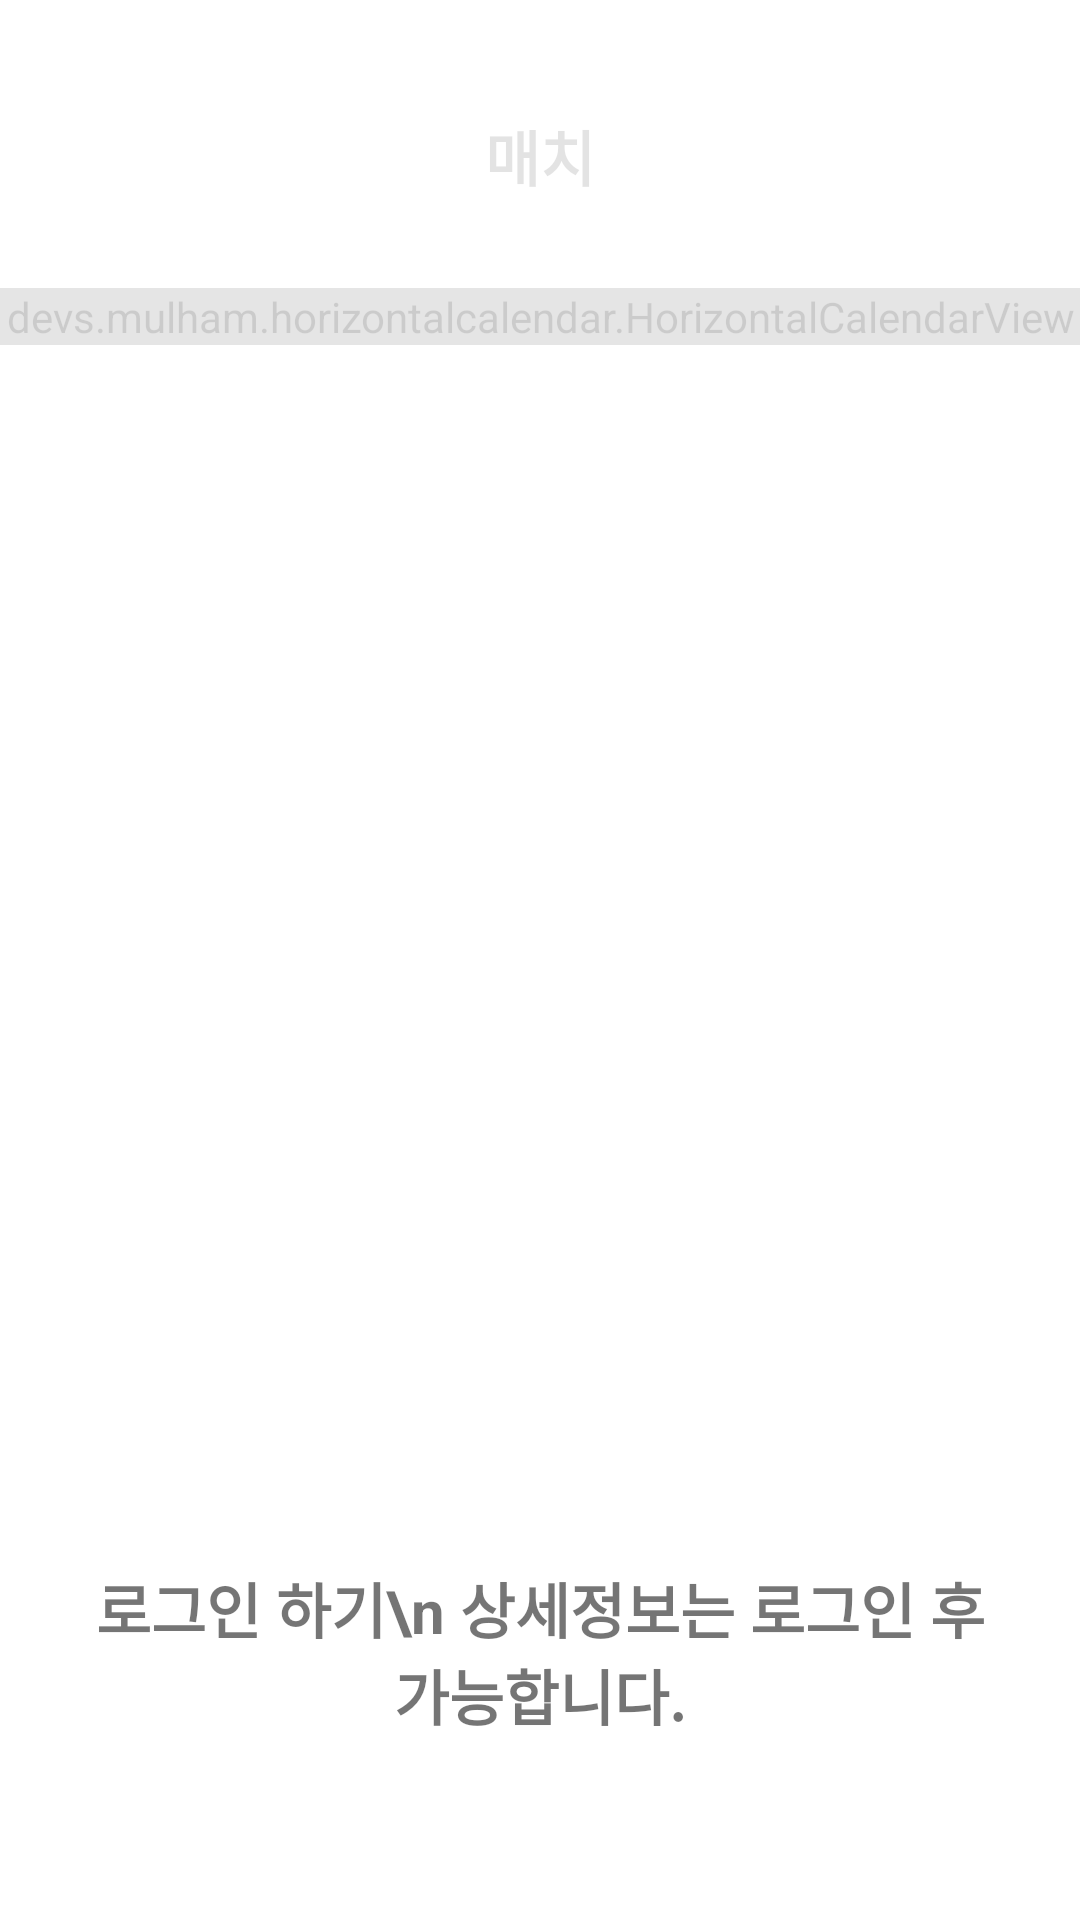

The Android layout XML behind this screen, and the referenced resources:
<!-- AndroidManifest.xml: application theme mAppTheme -->
<!-- res/layout/activity_main_beforelogin.xml -->
<?xml version="1.0" encoding="utf-8"?>
<androidx.constraintlayout.widget.ConstraintLayout
    xmlns:android="http://schemas.android.com/apk/res/android"
    xmlns:tools="http://schemas.android.com/tools"
    android:layout_width="match_parent"
    android:layout_height="match_parent"
    xmlns:app="http://schemas.android.com/apk/res-auto">

    <com.google.android.material.appbar.MaterialToolbar
        android:id="@+id/MainToolbar"
        android:layout_width="match_parent"
        android:layout_height="?attr/actionBarSize"
        android:layout_marginStart="8dp"
        android:layout_marginTop="24dp"
        android:layout_marginEnd="8dp"
        android:backgroundTint="?attr/colorPrimary"
        android:theme="@style/ThemeOverlay.AppCompat.ActionBar"
        android:alpha="0.2"
        app:layout_constraintEnd_toEndOf="parent"
        app:layout_constraintStart_toStartOf="parent"
        app:layout_constraintTop_toTopOf="parent"
        app:popupTheme="@style/ThemeOverlay.AppCompat.Light">

        <TextView
            android:id="@+id/pushMyMatchInfoTitle"
            android:layout_width="wrap_content"
            android:layout_height="wrap_content"
            android:layout_gravity="center"
            android:text="@string/activity_main"
            android:textSize="20sp"
            android:textStyle="bold" />

    </com.google.android.material.appbar.MaterialToolbar>

    <devs.mulham.horizontalcalendar.HorizontalCalendarView
        android:id="@+id/calendarView"
        android:layout_width="match_parent"
        android:layout_height="wrap_content"
        android:layout_marginTop="16dp"
        android:background="@color/colorPrimary"
        android:alpha="0.2"
        app:layout_constraintEnd_toEndOf="parent"
        app:layout_constraintHorizontal_bias="0.0"
        app:layout_constraintStart_toStartOf="parent"
        app:layout_constraintTop_toBottomOf="@+id/MainToolbar"
        app:selectorColor="#5abd8c"
        app:textColorNormal="#000000" />

    <androidx.recyclerview.widget.RecyclerView
        android:id="@+id/MainRecycler"
        android:layout_width="0dp"
        android:layout_height="0dp"
        android:layout_marginStart="8dp"
        android:layout_marginTop="32dp"
        android:layout_marginEnd="8dp"
        android:layout_marginBottom="128dp"
        android:alpha="0.2"
        app:layout_constraintBottom_toBottomOf="parent"
        app:layout_constraintEnd_toEndOf="parent"
        app:layout_constraintStart_toStartOf="parent"
        app:layout_constraintTop_toBottomOf="@+id/calendarView" />

    <TextView
        android:layout_width="0dp"
        android:layout_height="59dp"
        android:layout_marginStart="24dp"
        android:layout_marginTop="24dp"
        android:layout_marginEnd="24dp"
        android:layout_marginBottom="60dp"
        android:gravity="center"
        android:text="로그인 하기\n 상세정보는 로그인 후 가능합니다."
        android:textSize="20dp"
        android:textStyle="bold"
        android:alpha="1"
        app:layout_constraintBottom_toBottomOf="parent"
        app:layout_constraintEnd_toEndOf="parent"
        app:layout_constraintHorizontal_bias="0.0"
        app:layout_constraintStart_toStartOf="parent"
        app:layout_constraintTop_toBottomOf="@+id/MainRecycler"
        app:layout_constraintVertical_bias="1.0" />

</androidx.constraintlayout.widget.ConstraintLayout>
<!-- resources referenced by this layout -->
<resources>
  <color name="colorPrimary">#EEEEEE</color>
  <string name="activity_main">매치</string>
  <style name="mAppTheme" parent="Theme.MaterialComponents.Light.NoActionBar">
          
          <item name="colorPrimary">@color/colorPrimary</item>
          <item name="colorPrimaryDark">@color/colorPrimaryDark</item>
          <item name="colorAccent">@color/colorAccent</item>
          <item name="textAppearanceButton">@style/TextAppearance.MaterialComponents.Button</item>
          <item name="android:colorControlHighlight">@color/colorPoint</item>
      </style>
  <color name="colorPrimaryDark">#7ce155</color>
  <color name="colorAccent">#D81B60</color>
  <color name="colorPoint">#5abd8c</color>
</resources>
